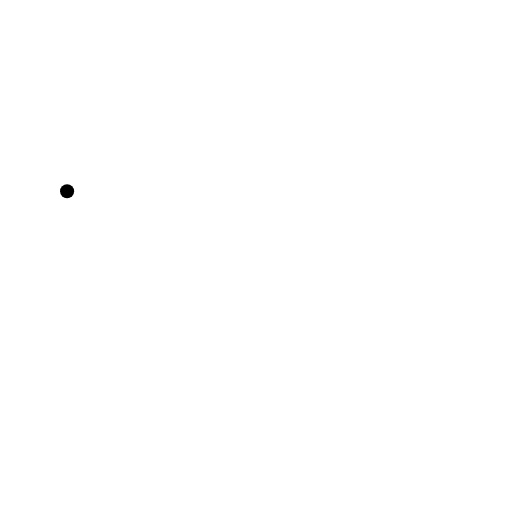
t = 0.00 s
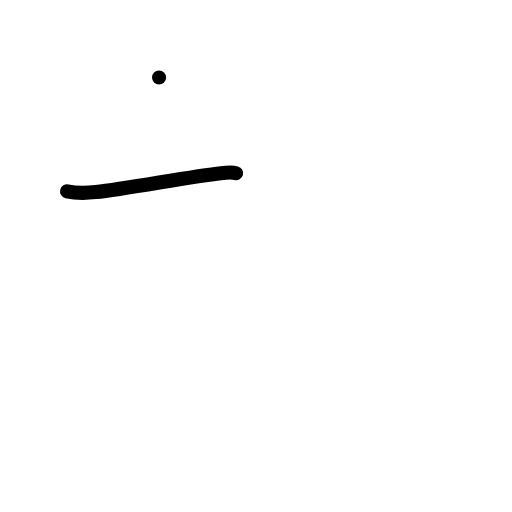
t = 1.00 s
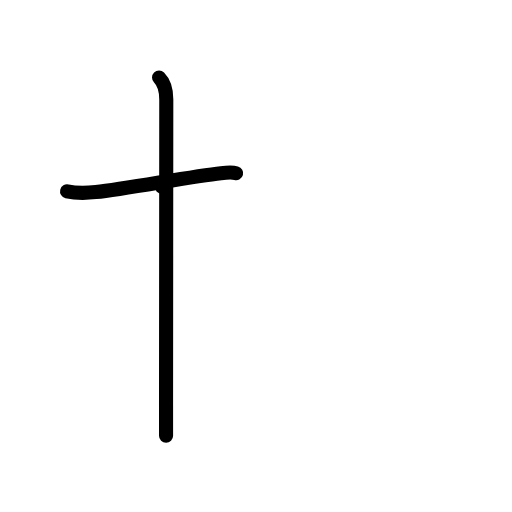
t = 2.00 s
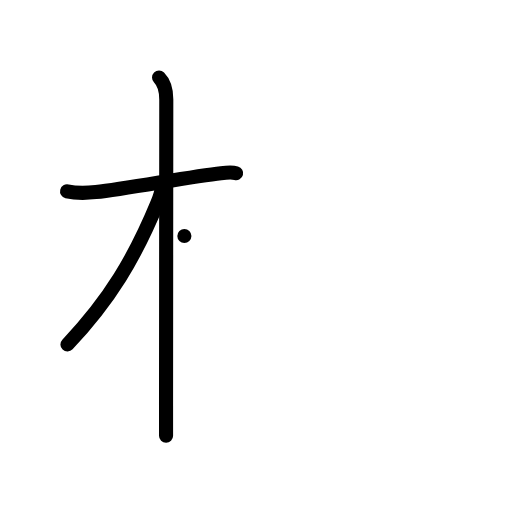
t = 3.00 s
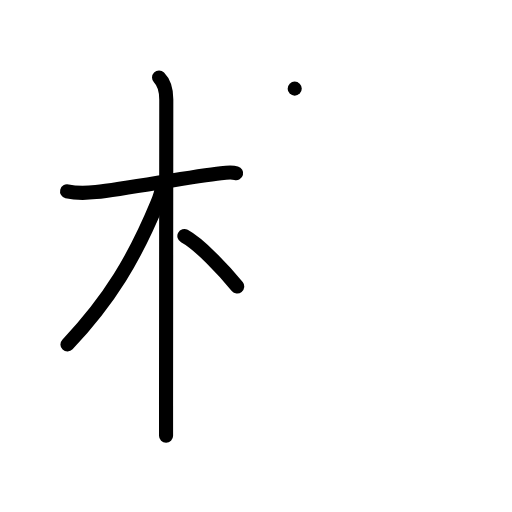
t = 4.00 s
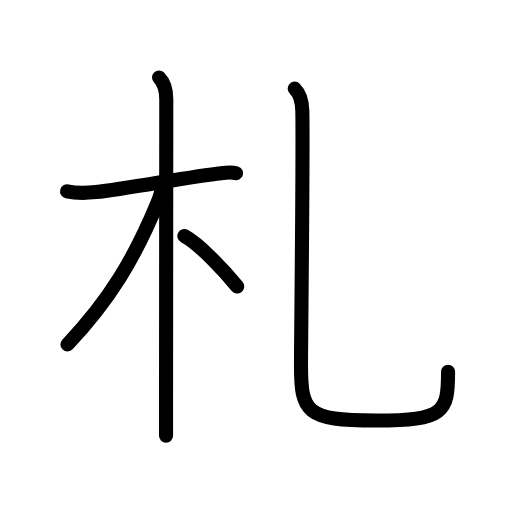
t = 5.00 s

The animated SVG that drew these frames (rendered in a browser with its animation timeline set to each time). Animation: 17 SMIL elements (animate=17); one cycle of 5.00 s.

<?xml version="1.0" encoding="UTF-8"?>
<!--
AniKanjiVG is licensed by CC-BY-SA Paul C. Sommerhoff (https://bitbucket.org/sommerhoff/anikanjivg).
AniKanjiVG uses KanjiVG which is licensed by CC-BY-SA Ulrich Apel (http://kanjivg.tagaini.net).
See also http://creativecommons.org/licenses/by-sa/3.0/
-->
<svg xmlns:kvg='http://kanjivg.tagaini.net' xmlns='http://www.w3.org/2000/svg' width='109' height='109' viewBox='0 0 109 109' style='fill:none;stroke:#000000;stroke-width:3;stroke-linecap:round;stroke-linejoin:round;' id="kvg:kanji_0672d"><g id="kvg:0672d" kvg:element="札"><g id="kvg:0672d-g1" kvg:element="木" kvg:position="left" kvg:radical="general"><path id="kvg:0672d-s1" kvg:type="㇐" d="M14.28,40.72c2.22,0.53,3.97,0.41,6.13,0.18c6.57-0.71,20.49-3.39,26.63-4.03c0.93-0.1,2.34-0.24,3.23,0"><animate attributeName="d" begin="0.0s" dur="0.3333333333333333s" from="M14.28,40.72C14.28,40.72,14.28,40.72,14.28,40.72" to="M14.28,40.72c2.22,0.53,3.97,0.41,6.13,0.18" />
<animate attributeName="d" begin="0.3333333333333333s" dur="0.3333333333333333s" from="M14.28,40.72c2.22,0.53,3.97,0.41,6.13,0.18c0,0,0,0,0,0,0" to="M14.28,40.72c2.22,0.53,3.97,0.41,6.13,0.18c6.57-0.71,20.49-3.39,26.63-4.03" />
<animate attributeName="d" begin="0.6666666666666666s" dur="0.3333333333333333s" from="M14.28,40.72c2.22,0.53,3.97,0.41,6.13,0.18c6.57-0.71,20.49-3.39,26.63-4.03c0,0,0,0,0,0,0" to="M14.28,40.72c2.22,0.53,3.97,0.41,6.13,0.18c6.57-0.71,20.49-3.39,26.63-4.03c0.93-0.1,2.34-0.24,3.23,0" />
</path>
<path id="kvg:0672d-s2" kvg:type="㇑" d="M33.86,16.5c1.19,1.19,1.54,3,1.54,4.67c0,0.81-0.04,47.07-0.05,65.2c0,3.01,0,5.25,0,6.38"><animate attributeName="d" begin="1.0s" dur="0.3333333333333333s" from="M33.86,16.5C33.86,16.5,33.86,16.5,33.86,16.5" to="M33.86,16.5c1.19,1.19,1.54,3,1.54,4.67" />
<animate attributeName="d" begin="1.3333333333333333s" dur="0.3333333333333333s" from="M33.86,16.5c1.19,1.19,1.54,3,1.54,4.67c0,0,0,0,0,0,0" to="M33.86,16.5c1.19,1.19,1.54,3,1.54,4.67c0,0.81-0.04,47.07-0.05,65.2" />
<animate attributeName="d" begin="1.6666666666666665s" dur="0.3333333333333333s" from="M33.86,16.5c1.19,1.19,1.54,3,1.54,4.67c0,0.81-0.04,47.07-0.05,65.2c0,0,0,0,0,0,0" to="M33.86,16.5c1.19,1.19,1.54,3,1.54,4.67c0,0.81-0.04,47.07-0.05,65.2c0,3.01,0,5.25,0,6.38" />
<animate attributeName="d" begin="0s" dur="1.0s" from="M-100,-100" to="M-100,-100" />
</path>
<path id="kvg:0672d-s3" kvg:type="㇒" d="M34.44,39.78c0,1.09-0.52,2.45-0.91,3.39C28.68,54.92,23.4,63.77,14.36,73.34"><animate attributeName="d" begin="2.0s" dur="0.5s" from="M34.44,39.78C34.44,39.78,34.44,39.78,34.44,39.78" to="M34.44,39.78c0,1.09-0.52,2.45-0.91,3.39" />
<animate attributeName="d" begin="2.5s" dur="0.5s" from="M34.44,39.78c0,1.09-0.52,2.45-0.91,3.39c0,0,0,0,0,0,0" to="M34.44,39.78c0,1.09-0.52,2.45-0.91,3.39C28.68,54.92,23.4,63.77,14.36,73.34" />
<animate attributeName="d" begin="0s" dur="2.0s" from="M-100,-100" to="M-100,-100" />
</path>
<path id="kvg:0672d-s4" kvg:type="㇔/㇏" d="M39.25,50.25c3.23,1.74,8.53,7.38,11.25,10.75"><animate attributeName="d" begin="3.0s" dur="1.0s" from="M39.25,50.25C39.25,50.25,39.25,50.25,39.25,50.25" to="M39.25,50.25c3.23,1.74,8.53,7.38,11.25,10.75" />
<animate attributeName="d" begin="0s" dur="3.0s" from="M-100,-100" to="M-100,-100" />
</path>
</g>
<g id="kvg:0672d-g2" kvg:element="乙" kvg:variant="true" kvg:position="right"><path id="kvg:0672d-s5" kvg:type="㇟" d="M62.74,18.87c1.07,1.07,1.58,2.84,1.62,4.68c0.2,8.19-0.28,48.64-0.28,54.2c0,10,1.04,11.78,15.92,11.78c14.62,0,15.39-1.79,15.39-10.37"><animate attributeName="d" begin="4.0s" dur="0.25s" from="M62.74,18.87C62.74,18.87,62.74,18.87,62.74,18.87" to="M62.74,18.87c1.07,1.07,1.58,2.84,1.62,4.68" />
<animate attributeName="d" begin="4.25s" dur="0.25s" from="M62.74,18.87c1.07,1.07,1.58,2.84,1.62,4.68c0,0,0,0,0,0,0" to="M62.74,18.87c1.07,1.07,1.58,2.84,1.62,4.68c0.2,8.19-0.28,48.64-0.28,54.2" />
<animate attributeName="d" begin="4.5s" dur="0.25s" from="M62.74,18.87c1.07,1.07,1.58,2.84,1.62,4.68c0.2,8.19-0.28,48.64-0.28,54.2c0,0,0,0,0,0,0" to="M62.74,18.87c1.07,1.07,1.58,2.84,1.62,4.68c0.2,8.19-0.28,48.64-0.28,54.2c0,10,1.04,11.78,15.92,11.78" />
<animate attributeName="d" begin="4.75s" dur="0.25s" from="M62.74,18.87c1.07,1.07,1.58,2.84,1.62,4.68c0.2,8.19-0.28,48.64-0.28,54.2c0,10,1.04,11.78,15.92,11.78c0,0,0,0,0,0,0" to="M62.74,18.87c1.07,1.07,1.58,2.84,1.62,4.68c0.2,8.19-0.28,48.64-0.28,54.2c0,10,1.04,11.78,15.92,11.78c14.62,0,15.39-1.79,15.39-10.37" />
<animate attributeName="d" begin="0s" dur="4.0s" from="M-100,-100" to="M-100,-100" />
</path>
</g>
</g>
</svg>
